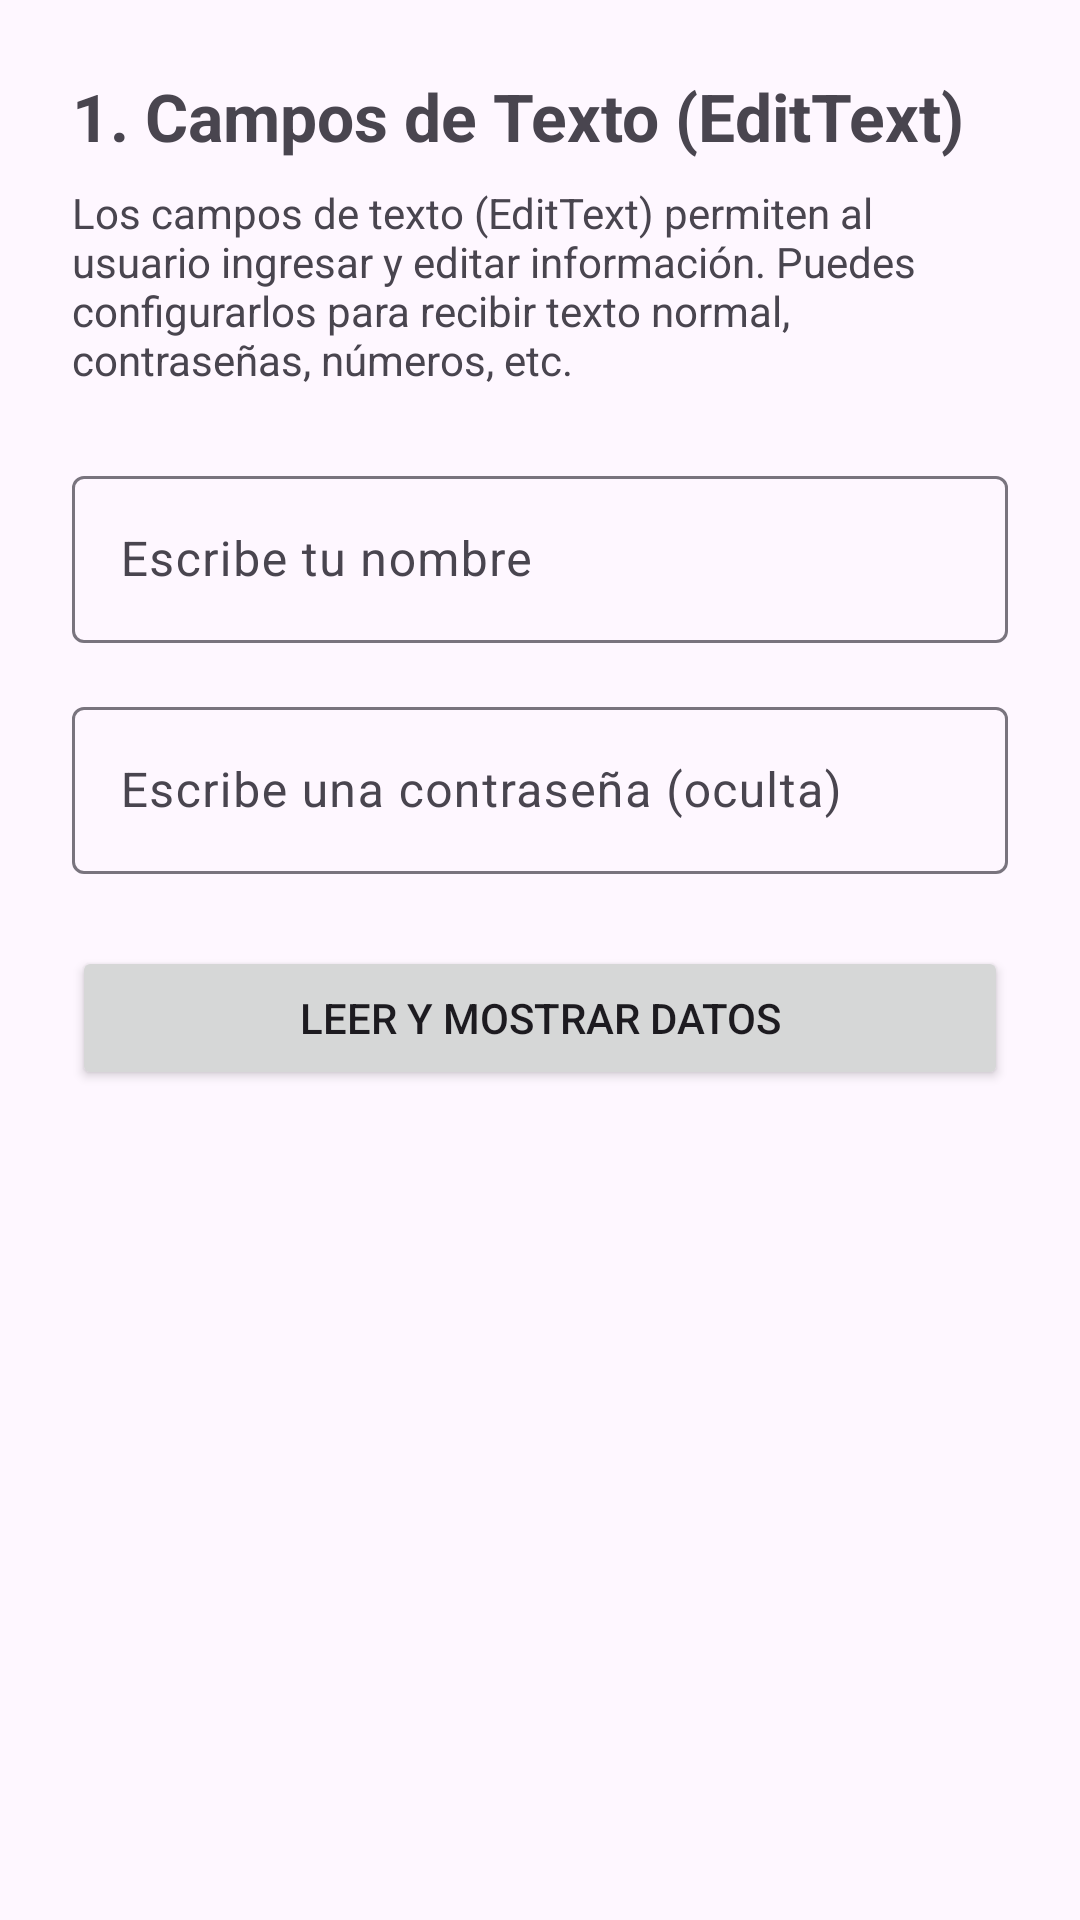

Reconstruct the res/layout file that produces this screen, plus the resources it refers to.
<!-- AndroidManifest.xml: application theme Theme.TareaNo1 -->
<!-- res/layout/fragment_text_fields.xml -->
<?xml version="1.0" encoding="utf-8"?>
<LinearLayout xmlns:android="http://schemas.android.com/apk/res/android"
    android:layout_width="match_parent"
    android:layout_height="match_parent"
    android:orientation="vertical"
    android:padding="24dp">

    <TextView
        android:layout_width="wrap_content"
        android:layout_height="wrap_content"
        android:text="1. Campos de Texto (EditText)"
        android:textSize="22sp"
        android:textStyle="bold"
        android:layout_marginBottom="8dp"/>

    <TextView
        android:layout_width="match_parent"
        android:layout_height="wrap_content"
        android:text="Los campos de texto (EditText) permiten al usuario ingresar y editar información. Puedes configurarlos para recibir texto normal, contraseñas, números, etc."
        android:layout_marginBottom="24dp"/>

    <com.google.android.material.textfield.TextInputLayout
        android:layout_width="match_parent"
        android:layout_height="wrap_content"
        android:layout_marginBottom="16dp">
        <com.google.android.material.textfield.TextInputEditText
            android:id="@+id/etNombre"
            android:layout_width="match_parent"
            android:layout_height="wrap_content"
            android:hint="Escribe tu nombre"
            android:inputType="textPersonName" />
    </com.google.android.material.textfield.TextInputLayout>

    <com.google.android.material.textfield.TextInputLayout
        android:layout_width="match_parent"
        android:layout_height="wrap_content"
        android:layout_marginBottom="24dp">
        <com.google.android.material.textfield.TextInputEditText
            android:id="@+id/etPassword"
            android:layout_width="match_parent"
            android:layout_height="wrap_content"
            android:hint="Escribe una contraseña (oculta)"
            android:inputType="textPassword" />
    </com.google.android.material.textfield.TextInputLayout>

    <Button
        android:id="@+id/btnLeerTexto"
        android:layout_width="match_parent"
        android:layout_height="wrap_content"
        android:text="Leer y Mostrar Datos" />

    <TextView
        android:id="@+id/tvResultadoTexto"
        android:layout_width="match_parent"
        android:layout_height="wrap_content"
        android:layout_marginTop="16dp"
        android:textSize="16sp"
        android:textStyle="italic"
        android:textColor="#0066CC" />

</LinearLayout>
<!-- resources referenced by this layout -->
<resources>
  <style name="Theme.TareaNo1" parent="Base.Theme.TareaNo1" />
  <style name="Base.Theme.TareaNo1" parent="Theme.Material3.DayNight.NoActionBar">
          
          
      </style>
</resources>
